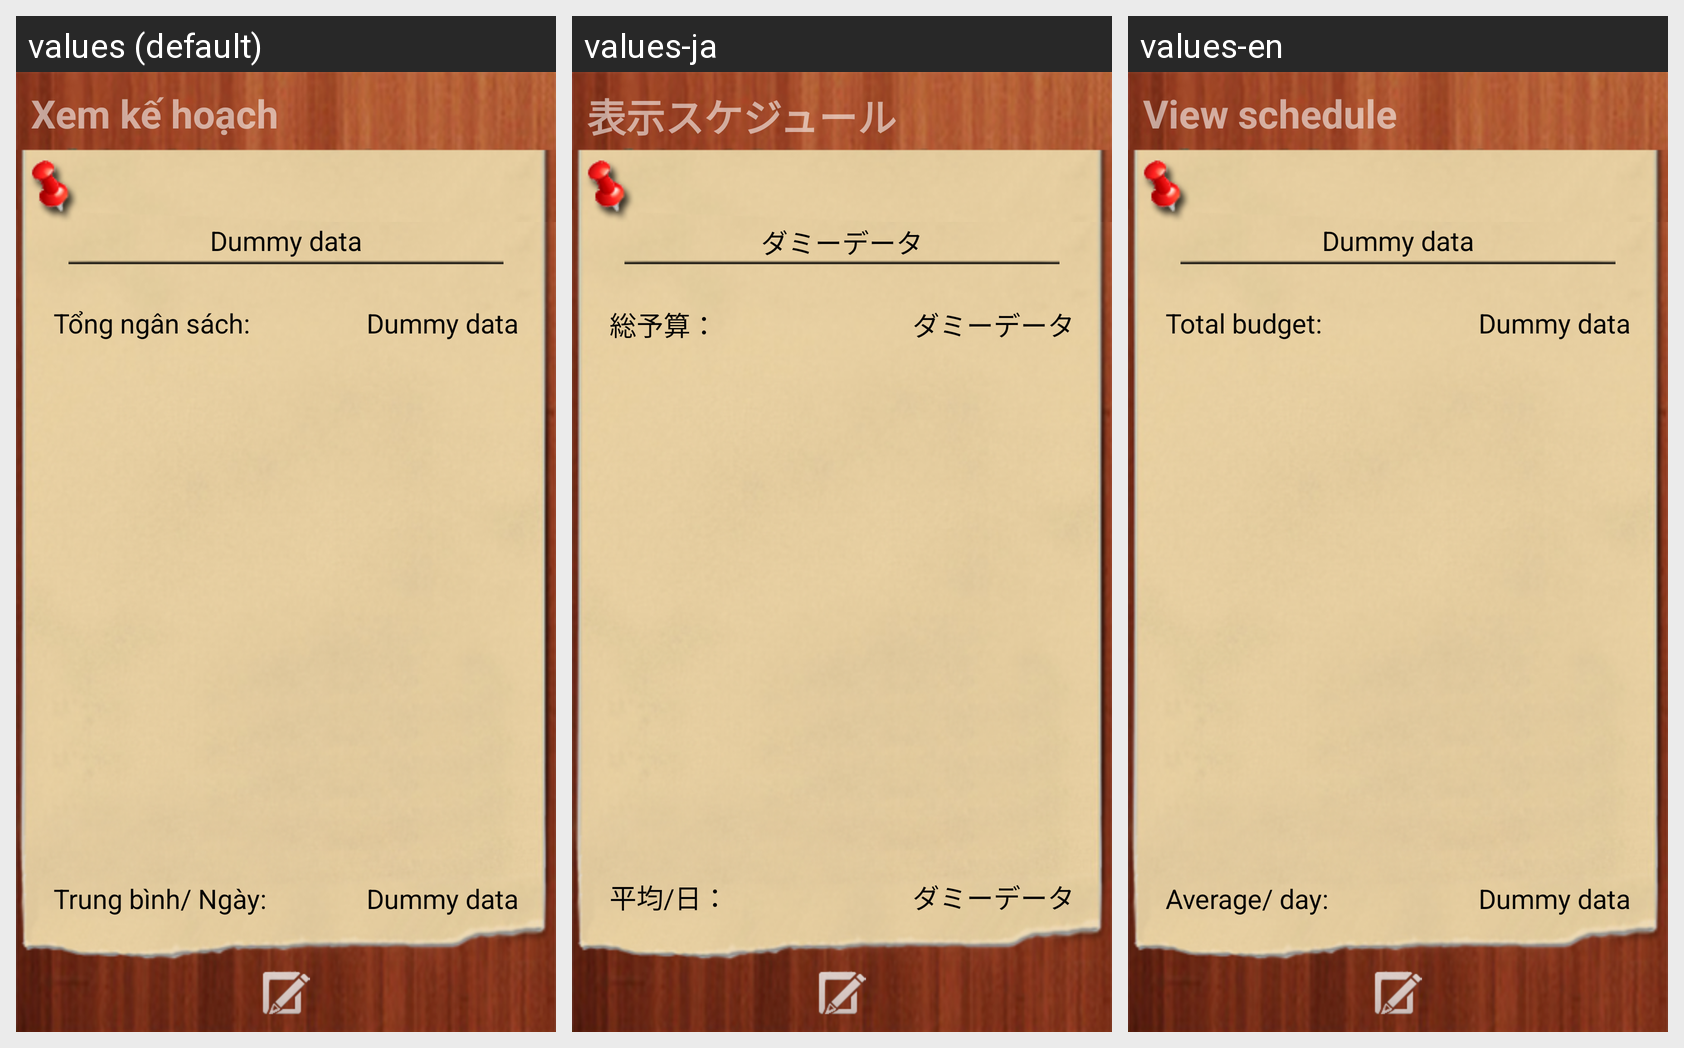

The same Android screen rendered under several of its app's locales, left to right. List the strings drawn on it with the default value and each locale's translation.
Android screen res/layout/schedule_view_detail.xml rendered under 3 locales, left to right: values (default), values-ja, values-en. Device: Nexus 5 (rendered at 1080×1920; each locale shown at half size, 540×960, under a caption strip naming it); theme AppTheme.
Strings drawn on this screen, with the default value and each locale's value (text and hints the layout hard-codes, and strings that could not be matched under every locale, appear in the picture but are not listed):

schedule_view_detail_title
  values: Xem kế hoạch
  values-ja: 表示スケジュール
  values-en: View schedule

dummy_data
  values: Dummy data
  values-ja: ダミーデータ
  values-en: Dummy data

schedule_detail_budget_title
  values: Tổng ngân sách:
  values-ja: 総予算：
  values-en: Total budget:

schedule_detail_average_title
  values: Trung bình/ Ngày:
  values-ja: 平均/日：
  values-en: Average/ day:
